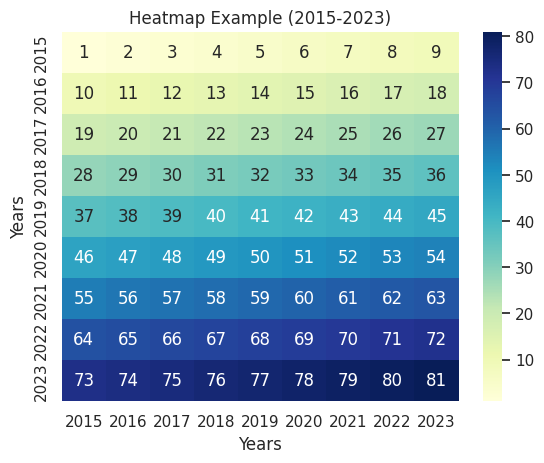

Recreate this plot in Python.
import seaborn as sns
import matplotlib.pyplot as plt

# Sample data for the heatmap (limited to the period from 2015 to 2023)
years = list(range(2015, 2024))  # Years from 2015 to 2023
data = [
    [1, 2, 3, 4, 5, 6, 7, 8, 9],  # Data for 2015
    [10, 11, 12, 13, 14, 15, 16, 17, 18],  # Data for 2016
    [19, 20, 21, 22, 23, 24, 25, 26, 27],  # Data for 2017
    [28, 29, 30, 31, 32, 33, 34, 35, 36],  # Data for 2018
    [37, 38, 39, 40, 41, 42, 43, 44, 45],  # Data for 2019
    [46, 47, 48, 49, 50, 51, 52, 53, 54],  # Data for 2020
    [55, 56, 57, 58, 59, 60, 61, 62, 63],  # Data for 2021
    [64, 65, 66, 67, 68, 69, 70, 71, 72],  # Data for 2022
    [73, 74, 75, 76, 77, 78, 79, 80, 81]   # Data for 2023
]

# Create a heatmap using seaborn
sns.set()  # Set seaborn style
sns.heatmap(data, annot=True, cmap='YlGnBu', fmt='g', xticklabels=years, yticklabels=years)  
# annot=True to display the values, cmap for color map, fmt='g' for number formatting
# xticklabels and yticklabels to set the labels for x and y axes

# Add labels to the heatmap
plt.xlabel('Years')
plt.ylabel('Years')
plt.title('Heatmap Example (2015-2023)')

# Show the heatmap
plt.show()
